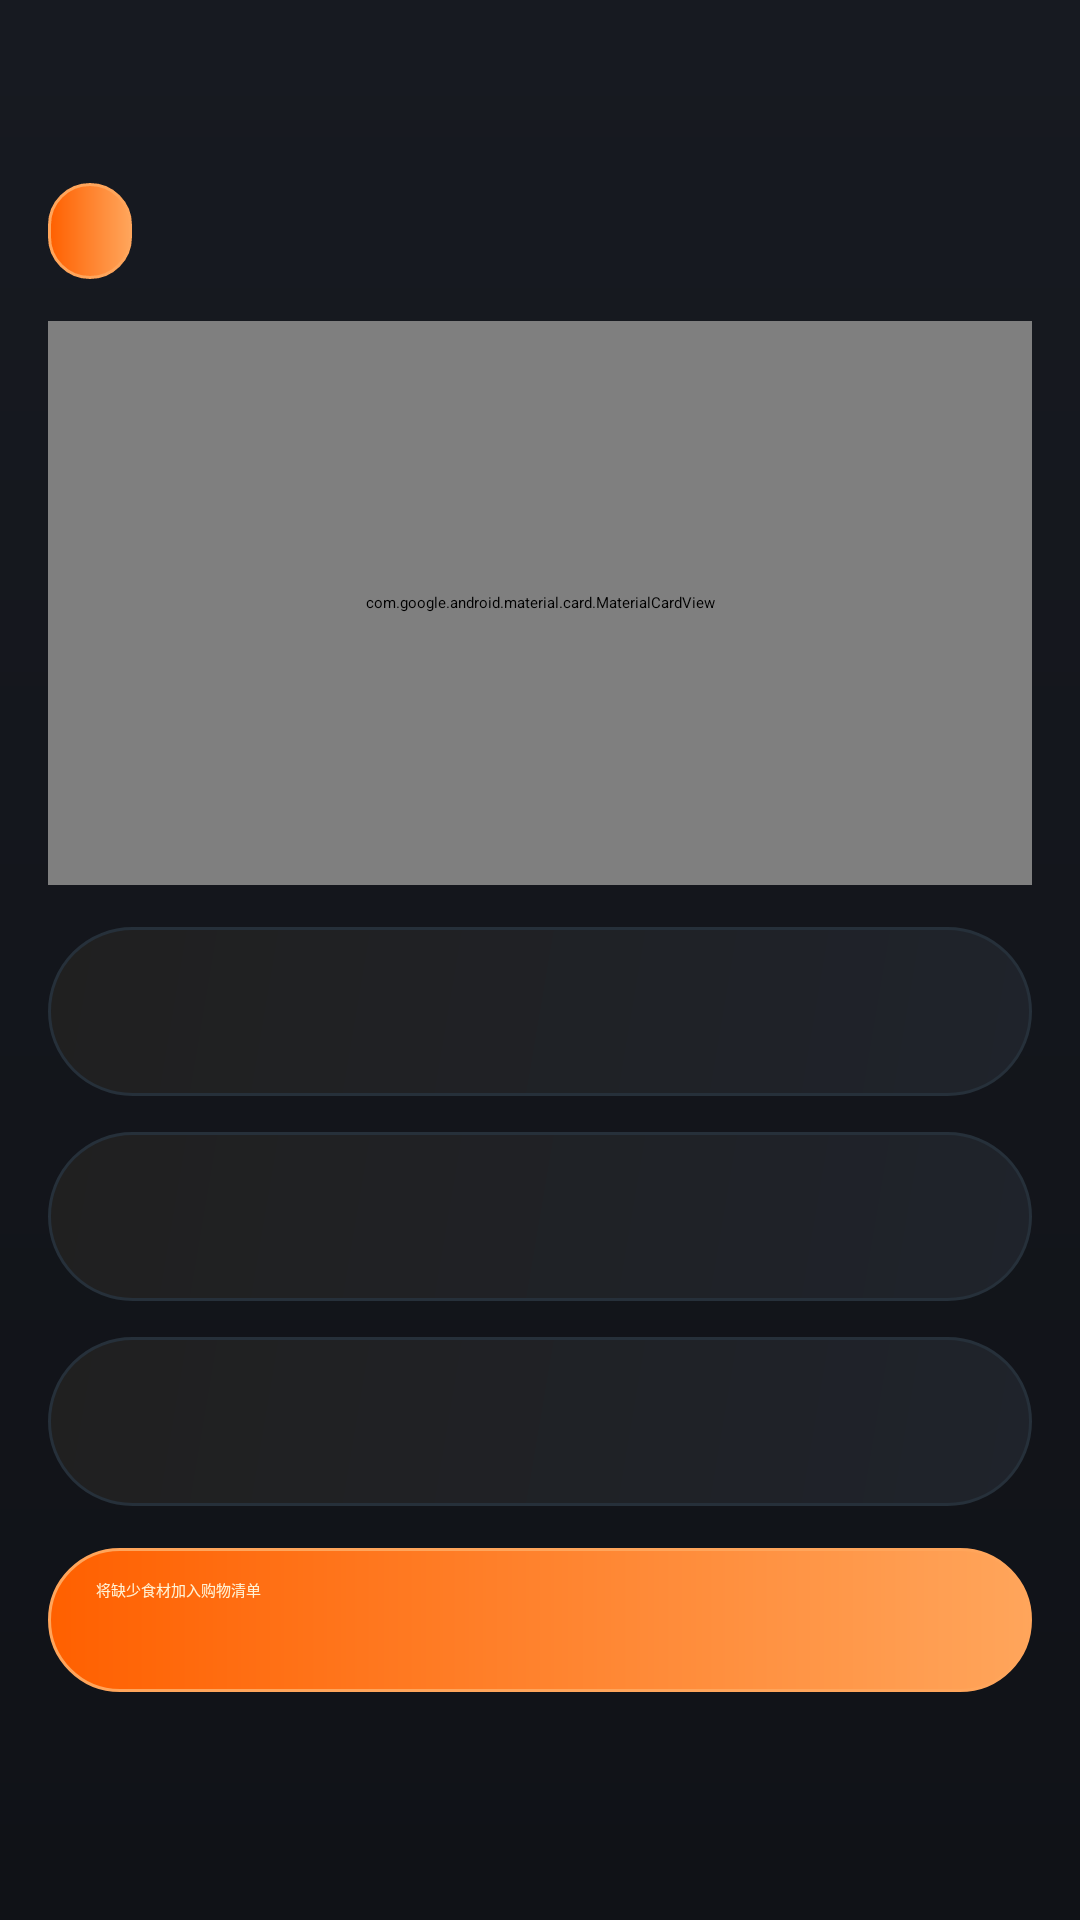

Here is an Android app screen rendered from its layout file. Give the layout XML and the strings, colors and styles it references.
<!-- AndroidManifest.xml: application theme Theme.Chapter01 -->
<!-- res/layout/activity_recipe_detail.xml -->
<?xml version="1.0" encoding="utf-8"?>
<ScrollView xmlns:android="http://schemas.android.com/apk/res/android"
    xmlns:app="http://schemas.android.com/apk/res-auto"
    android:layout_width="match_parent"
    android:layout_height="match_parent"
    android:background="@drawable/bg_page_panel"
    android:fillViewport="true">

    <LinearLayout
        android:layout_width="match_parent"
        android:layout_height="wrap_content"
        android:orientation="vertical"
        android:padding="16dp">

        <TextView
            android:id="@+id/tv_recipe_title"
            android:layout_width="match_parent"
            android:layout_height="wrap_content"
            android:fontFamily="sans-serif-black"
            android:textColor="@color/smart_text_primary"
            android:textSize="26sp"
            android:textStyle="bold" />

        <TextView
            android:id="@+id/tv_recipe_category"
            android:layout_width="wrap_content"
            android:layout_height="32dp"
            android:layout_marginTop="10dp"
            android:background="@drawable/bg_warm_chip"
            android:gravity="center"
            android:paddingLeft="14dp"
            android:paddingRight="14dp"
            android:textColor="@color/smart_text_primary"
            android:textSize="14sp"
            android:textStyle="bold" />

        <com.google.android.material.card.MaterialCardView
            android:layout_width="match_parent"
            android:layout_height="188dp"
            android:layout_marginTop="14dp"
            app:cardBackgroundColor="@color/smart_surface"
            app:cardCornerRadius="24dp"
            app:cardElevation="12dp"
            app:strokeWidth="0dp">

            <ImageView
                android:id="@+id/iv_recipe_detail_image"
                android:layout_width="match_parent"
                android:layout_height="match_parent"
                android:scaleType="centerCrop" />
        </com.google.android.material.card.MaterialCardView>

        <TextView
            android:id="@+id/tv_recipe_summary"
            android:layout_width="match_parent"
            android:layout_height="wrap_content"
            android:layout_marginTop="14dp"
            android:background="@drawable/bg_smart_card"
            android:elevation="12dp"
            android:lineSpacingExtra="4dp"
            android:textColor="@color/smart_text_primary"
            android:textSize="15sp" />

        <TextView
            android:id="@+id/tv_recipe_ingredients"
            android:layout_width="match_parent"
            android:layout_height="wrap_content"
            android:layout_marginTop="12dp"
            android:background="@drawable/bg_smart_card"
            android:elevation="12dp"
            android:lineSpacingExtra="4dp"
            android:textColor="@color/smart_text_primary"
            android:textSize="15sp" />

        <TextView
            android:id="@+id/tv_recipe_steps"
            android:layout_width="match_parent"
            android:layout_height="wrap_content"
            android:layout_marginTop="12dp"
            android:background="@drawable/bg_smart_card"
            android:elevation="12dp"
            android:lineSpacingExtra="4dp"
            android:textColor="@color/smart_text_primary"
            android:textSize="15sp" />

        <Button
            android:id="@+id/btn_add_missing"
            android:layout_width="match_parent"
            android:layout_height="48dp"
            android:layout_marginTop="14dp"
            android:background="@drawable/bg_smart_button"
            android:elevation="10dp"
            android:text="将缺少食材加入购物清单"
            android:textColor="@color/smart_button_text" />
    </LinearLayout>
</ScrollView>
<!-- resources referenced by this layout -->
<resources>
  <color name="smart_button_text">#FFF3D6</color>
  <color name="smart_surface">#171A21</color>
  <color name="smart_text_primary">#FFF3D6</color>
  <!-- drawable bg_page_panel (drawable) -->
  <?xml version="1.0" encoding="utf-8"?>
  <shape xmlns:android="http://schemas.android.com/apk/res/android">
      <gradient
          android:angle="270"
          android:endColor="#101217"
          android:startColor="#171A21" />
  </shape>
  <!-- drawable bg_smart_button (drawable) -->
  <?xml version="1.0" encoding="utf-8"?>
  <shape xmlns:android="http://schemas.android.com/apk/res/android">
      <gradient
          android:angle="0"
          android:endColor="@color/smart_accent"
          android:startColor="@color/smart_primary" />
      <corners android:radius="24dp" />
      <stroke android:width="1dp" android:color="@color/smart_accent" />
      <padding android:left="16dp" android:top="10dp" android:right="16dp" android:bottom="10dp" />
  </shape>
  <!-- drawable bg_smart_card (drawable) -->
  <?xml version="1.0" encoding="utf-8"?>
  <shape xmlns:android="http://schemas.android.com/apk/res/android">
      <gradient
          android:angle="135"
          android:endColor="#202020"
          android:startColor="@color/smart_card_inner" />
      <corners android:radius="28dp" />
      <stroke android:width="1dp" android:color="@color/smart_card_stroke" />
      <padding android:left="18dp" android:top="18dp" android:right="18dp" android:bottom="18dp" />
  </shape>
  <!-- drawable bg_warm_chip (drawable) -->
  <?xml version="1.0" encoding="utf-8"?>
  <shape xmlns:android="http://schemas.android.com/apk/res/android">
      <gradient
          android:angle="0"
          android:endColor="@color/smart_accent"
          android:startColor="@color/smart_primary" />
      <corners android:radius="18dp" />
      <stroke android:width="1dp" android:color="@color/smart_accent" />
      <padding android:left="12dp" android:top="6dp" android:right="12dp" android:bottom="6dp" />
  </shape>
  <style name="Theme.Chapter01" parent="Theme.MaterialComponents.DayNight.NoActionBar">
          
          <item name="colorPrimary">@color/smart_primary</item>
          <item name="colorPrimaryVariant">@color/smart_primary_dark</item>
          <item name="colorOnPrimary">@color/white</item>
          
          <item name="colorSecondary">@color/smart_accent</item>
          <item name="colorSecondaryVariant">@color/smart_accent</item>
          <item name="colorOnSecondary">@color/black</item>
          <item name="android:windowBackground">@color/smart_background</item>
          <item name="android:navigationBarColor">@color/smart_background</item>
          <item name="android:fontFamily">sans</item>
          <item name="android:buttonStyle">@style/Widget.App.Button</item>
          <item name="windowActionBar">false</item>
          <item name="windowNoTitle">true</item>
          
          <item name="android:statusBarColor" tools:targetApi="l">@color/smart_background</item>
          
      </style>
  <color name="smart_accent">#FFA55B</color>
  <color name="smart_primary">#FF6000</color>
  <color name="smart_card_inner">#1F232B</color>
  <color name="smart_card_stroke">#26303A</color>
  <color name="smart_primary_dark">#14161C</color>
  <color name="white">#FFFFFFFF</color>
  <color name="black">#FF000000</color>
  <color name="smart_background">#14161C</color>
  <style name="Widget.App.Button" parent="@android:style/Widget.Material.Button">
          <item name="android:textAllCaps">false</item>
          <item name="android:fontFamily">sans-serif-medium</item>
      </style>
</resources>
